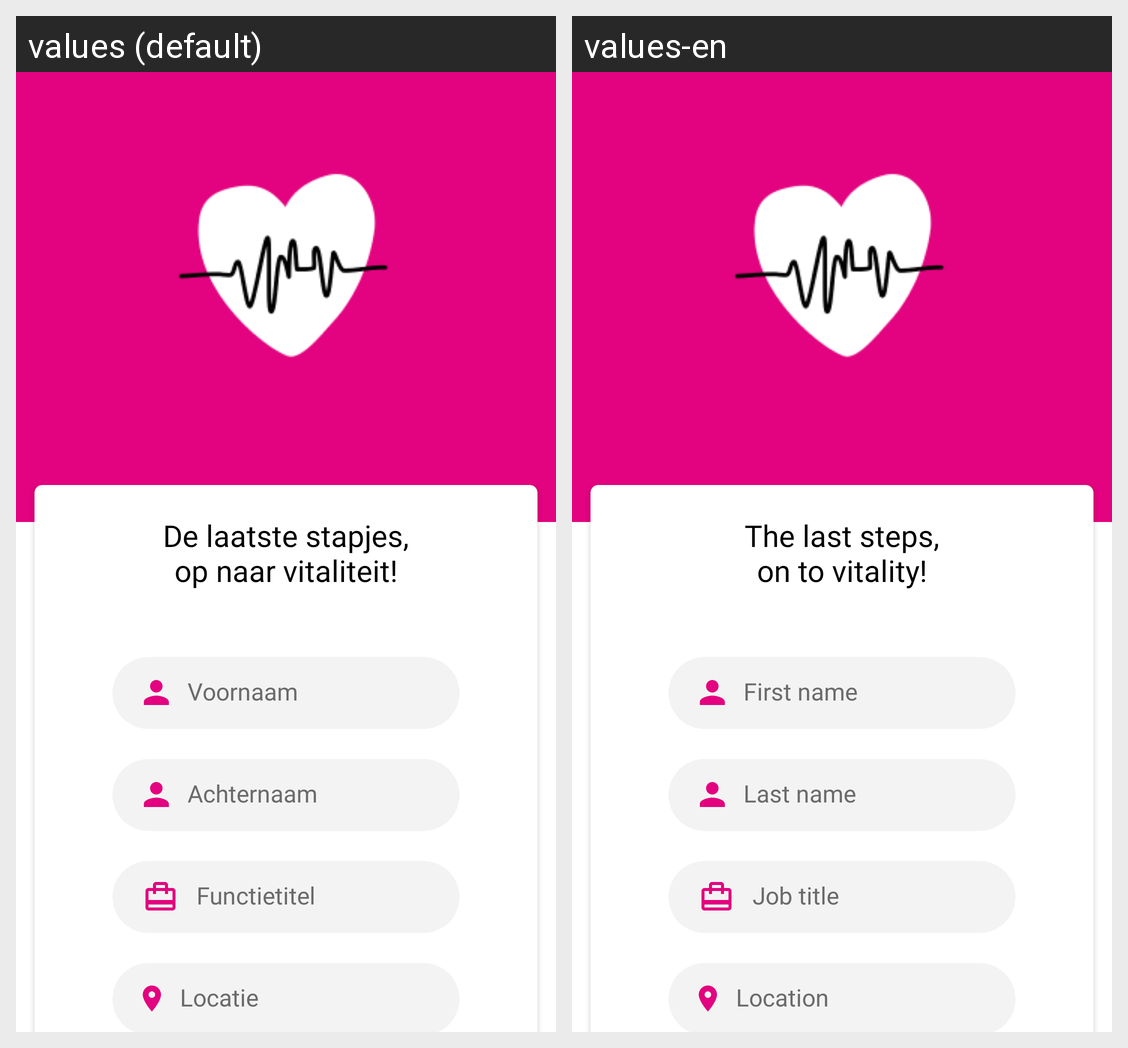

The same Android screen rendered under two of its app's locales, left to right. List the strings drawn on it with the default value and each locale's translation.
Android screen res/layout/activity_register_details.xml rendered under 2 locales, left to right: values (default), values-en. Device: Nexus 5 (rendered at 1080×1920; each locale shown at half size, 540×960, under a caption strip naming it); theme AppTheme.NoActionBar.
Strings drawn on this screen, with the default value and each locale's value (text and hints the layout hard-codes, and strings that could not be matched under every locale, appear in the picture but are not listed):

register_details_title_1
  values: De laatste stapjes,
  values-en: The last steps,

register_details_subtitle_1
  values: op naar vitaliteit!
  values-en: on to vitality!

hint_firstname
  values: Voornaam
  values-en: First name

hint_lastname
  values: Achternaam
  values-en: Last name

hint_jobtitle
  values: Functietitel
  values-en: Job title

hint_location
  values: Locatie
  values-en: Location
